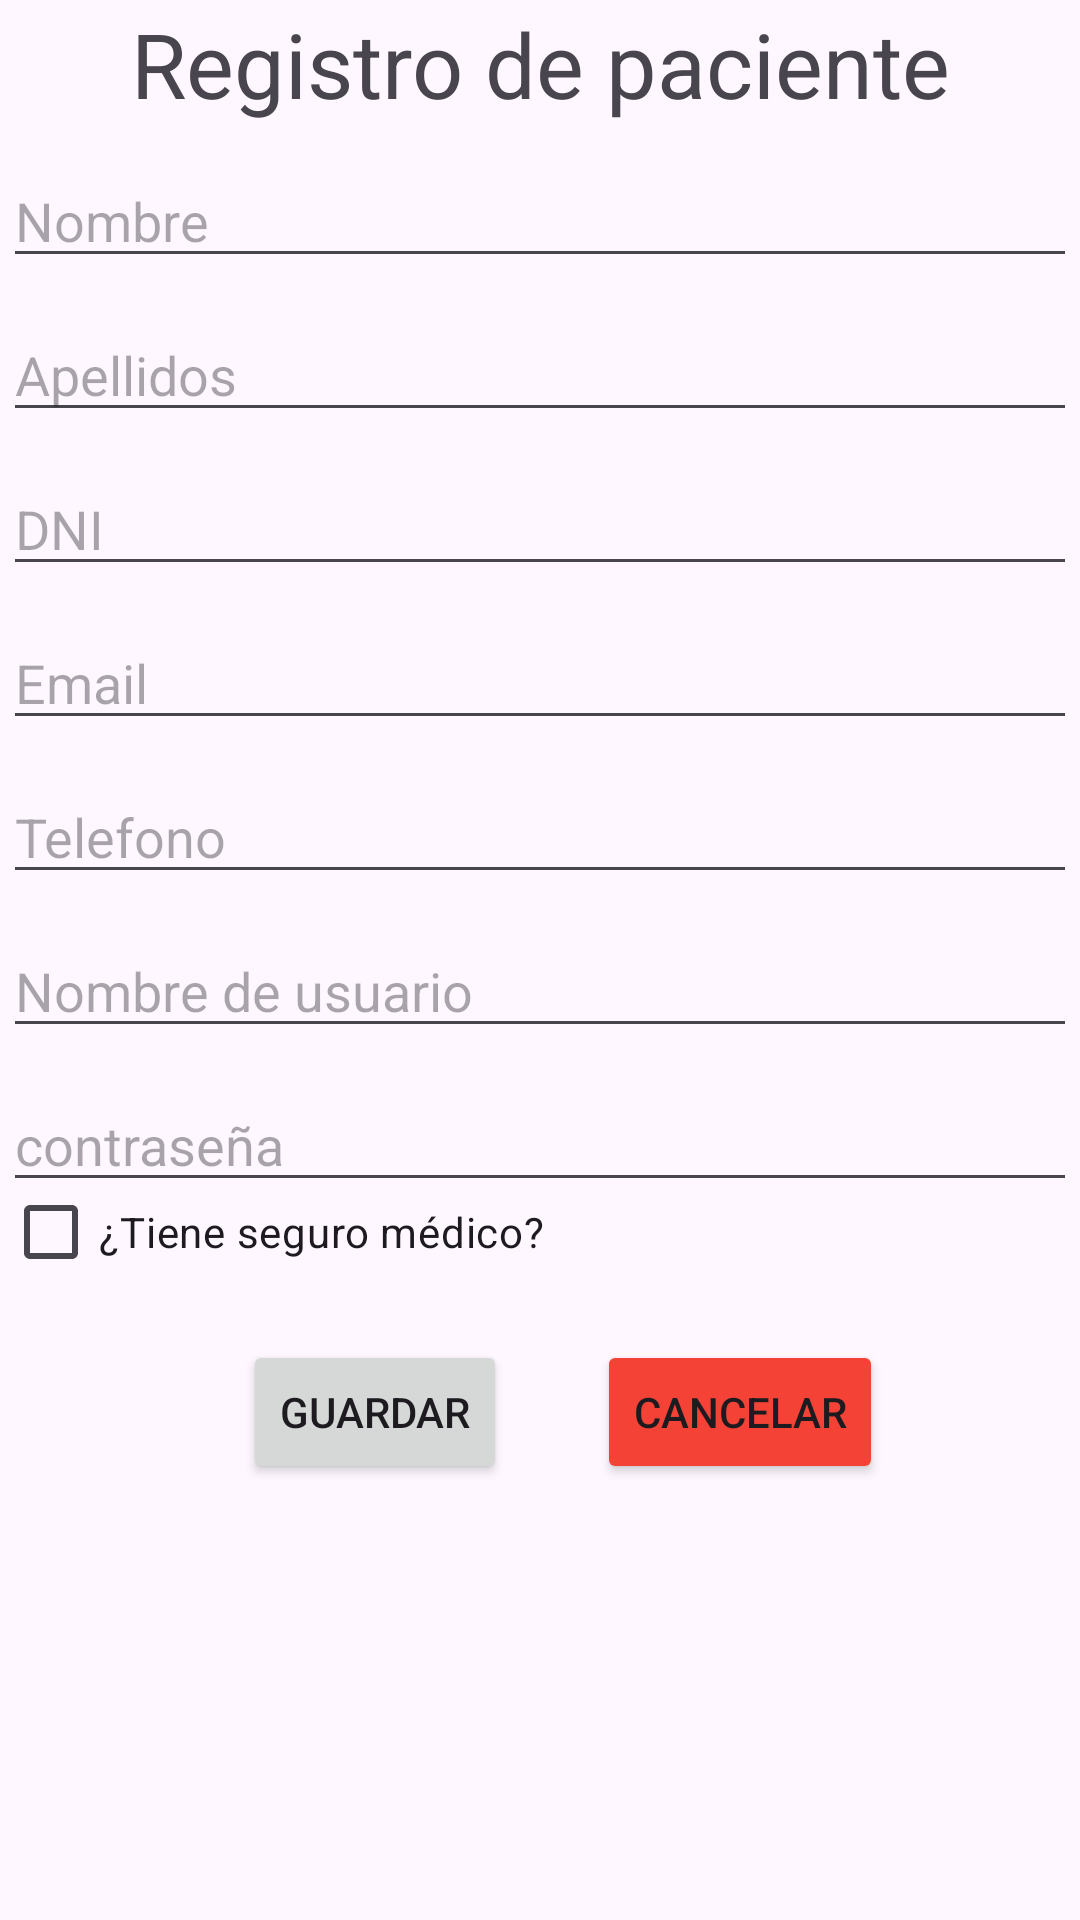

Here is an Android app screen rendered from its layout file. Give the layout XML and the strings, colors and styles it references.
<!-- AndroidManifest.xml: application theme Theme.IDoctor1 -->
<!-- res/layout/activity_register_patient.xml -->
<?xml version="1.0" encoding="utf-8"?>
<androidx.constraintlayout.widget.ConstraintLayout xmlns:android="http://schemas.android.com/apk/res/android"
    xmlns:app="http://schemas.android.com/apk/res-auto"
    xmlns:tools="http://schemas.android.com/tools"
    android:layout_width="match_parent"
    android:layout_height="match_parent"
    tools:context=".activities.RegisterPatient">

    <LinearLayout
        android:id="@+id/linearLayout3"
        android:layout_width="0dp"
        android:layout_height="0dp"
        android:layout_marginStart="1dp"
        android:layout_marginTop="1dp"
        android:layout_marginEnd="1dp"
        android:layout_marginBottom="1dp"
        android:orientation="vertical"
        app:layout_constraintBottom_toBottomOf="parent"
        app:layout_constraintEnd_toEndOf="parent"
        app:layout_constraintStart_toStartOf="parent"
        app:layout_constraintTop_toTopOf="parent">


        <TextView
            android:id="@+id/tvPatientRegister"
            android:layout_width="match_parent"
            android:layout_height="wrap_content"
            android:textSize="30sp"
            android:gravity="center"
            android:text="Registro de paciente" />



        <EditText
            android:id="@+id/etPatientName"
            android:layout_width="match_parent"
            android:layout_height="wrap_content"
            android:layout_marginTop="10dp"
            android:ems="10"
            android:hint="Nombre"
            android:inputType="text" />

        <EditText
            android:id="@+id/etPatientSurname"
            android:layout_width="match_parent"
            android:layout_height="wrap_content"
            android:layout_marginTop="10dp"
            android:ems="10"
            android:hint="Apellidos"
            android:inputType="text" />




        <EditText
            android:id="@+id/etDNI"
            android:layout_width="match_parent"
            android:layout_height="wrap_content"
            android:layout_marginTop="10dp"
            android:ems="10"
            android:hint="DNI"
            android:inputType="text" />

        <EditText
            android:id="@+id/etPatientMail"
            android:layout_width="match_parent"
            android:layout_height="wrap_content"
            android:layout_marginTop="10dp"
            android:ems="10"
            android:hint="Email"
            android:inputType="text" />


        <EditText
            android:id="@+id/etTelephone"
            android:layout_width="match_parent"
            android:layout_height="wrap_content"
            android:layout_marginTop="10dp"
            android:ems="10"
            android:hint="Telefono"
            android:inputType="text" />


        <EditText
            android:id="@+id/etPatientUserName"
            android:layout_width="match_parent"
            android:layout_height="wrap_content"
            android:layout_marginTop="10dp"
            android:ems="10"
            android:hint="Nombre de usuario"
            android:inputType="text" />


        <EditText
            android:id="@+id/etPatientPassword"
            android:layout_width="match_parent"
            android:layout_height="wrap_content"
            android:layout_marginTop="10dp"
            android:ems="10"
            android:hint="contraseña"
            android:inputType="textPassword" />


        <CheckBox
            android:id="@+id/checkBoxInsurance"
            android:layout_width="match_parent"
            android:layout_height="20dp"
            android:text="¿Tiene seguro médico?" />





        <LinearLayout
            android:layout_width="match_parent"
            android:layout_height="100dp"
            android:orientation="horizontal">

            <Button
                android:id="@+id/btnSavePatient"
                android:layout_width="wrap_content"
                android:layout_height="wrap_content"
                android:layout_gravity="center"
                android:layout_marginLeft="80dp"
                android:text="Guardar" />


            <Button
                android:id="@+id/btnCancel"
                android:layout_width="wrap_content"
                android:layout_height="wrap_content"
                android:layout_gravity="center"
                android:layout_marginLeft="30dp"
                android:backgroundTint="#F44336"
                android:text="Cancelar" />

        </LinearLayout>


    </LinearLayout>

</androidx.constraintlayout.widget.ConstraintLayout>
<!-- resources referenced by this layout -->
<resources>
  <style name="Theme.IDoctor1" parent="Base.Theme.IDoctor1" />
  <style name="Base.Theme.IDoctor1" parent="Theme.Material3.DayNight.NoActionBar">
          
          
      </style>
</resources>
